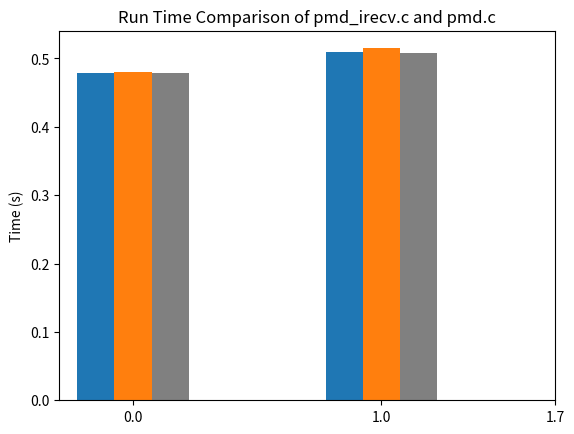

Here is the Python script that generated this plot: (Note: this script raises an exception after producing the figure.)
import matplotlib.pyplot as plt
import math
import numpy as np



labels = ['Asynchronous', 'Synchronous']
async_runs = [4.786958e-01, 4.799510e-01, 4.789694e-01]
sync_runs = [5.092771e-01, 5.149350e-01, 5.079503e-01]
run_1 = [async_runs[0], sync_runs[0]]
run_2 = [async_runs[1], sync_runs[1]]
run_3 = [async_runs[2], sync_runs[2]]

x = np.arange(len(labels))  # the label locations
# print(x)
width = 0.15  # the width of the bars

fig, ax = plt.subplots()
rects1 = ax.bar(x - width, run_1, width, label='Run 1')
rects2 = ax.bar(x, run_2, width, label='Run 2')
rects2 = ax.bar(x + width, run_3, width, label='Run 3', color='grey',)

# Add some text for labels, title and custom x-axis tick labels, etc.
ax.set_ylabel('Time (s)')
ax.set_title('Run Time Comparison of pmd_irecv.c and pmd.c')
ax.set_xticks([0,1,1.7])
ax.set_xticklabels(labels)
ax.legend()
plt.tight_layout()

plt.savefig("HW4_Part1_Time_Comparison.png")
plt.close()

datContent = [i.strip().split() for i in open("pv.dat").readlines()]
# print(datContent)

stepcount_10 = []
stepcount_20 = []
stepcount_30 = []
v10 = []
v20 = []
v30 = []
for i, element in enumerate(datContent):
	# print(element)
	if len(element) != 0:
		if i < 100:
			# print(i)
			v10.append(float(element[0]))
			stepcount_10.append(float(element[1]))
		elif i < 201:
			# print(i)
			v20.append(float(element[0]))
			stepcount_20.append(float(element[1]))
		elif i < 302:
			# print(i)
			v30.append(float(element[0]))
			stepcount_30.append(float(element[1]))

fig, ax = plt.subplots()
pdf10 = ax.plot(v10, stepcount_10, 'r', label="p(v) 10 steps")
pdf20 = ax.plot(v20, stepcount_20, 'b', label="p(v) 20 steps")
pdf30 = ax.plot(v30, stepcount_30, 'g', label="p(v) 30 steps")
# ax.set_yticks(np.arange(0,10,1))
# ax.set_xticks(np.arange(0,5,1))
ax.set_title("PDF of Velocity")
ax.set_xlabel("V")
ax.set_ylabel("P(V)")
plt.tight_layout()
ax.legend()

plt.savefig("HW4_Part2_PDF.png")
plt.close()
